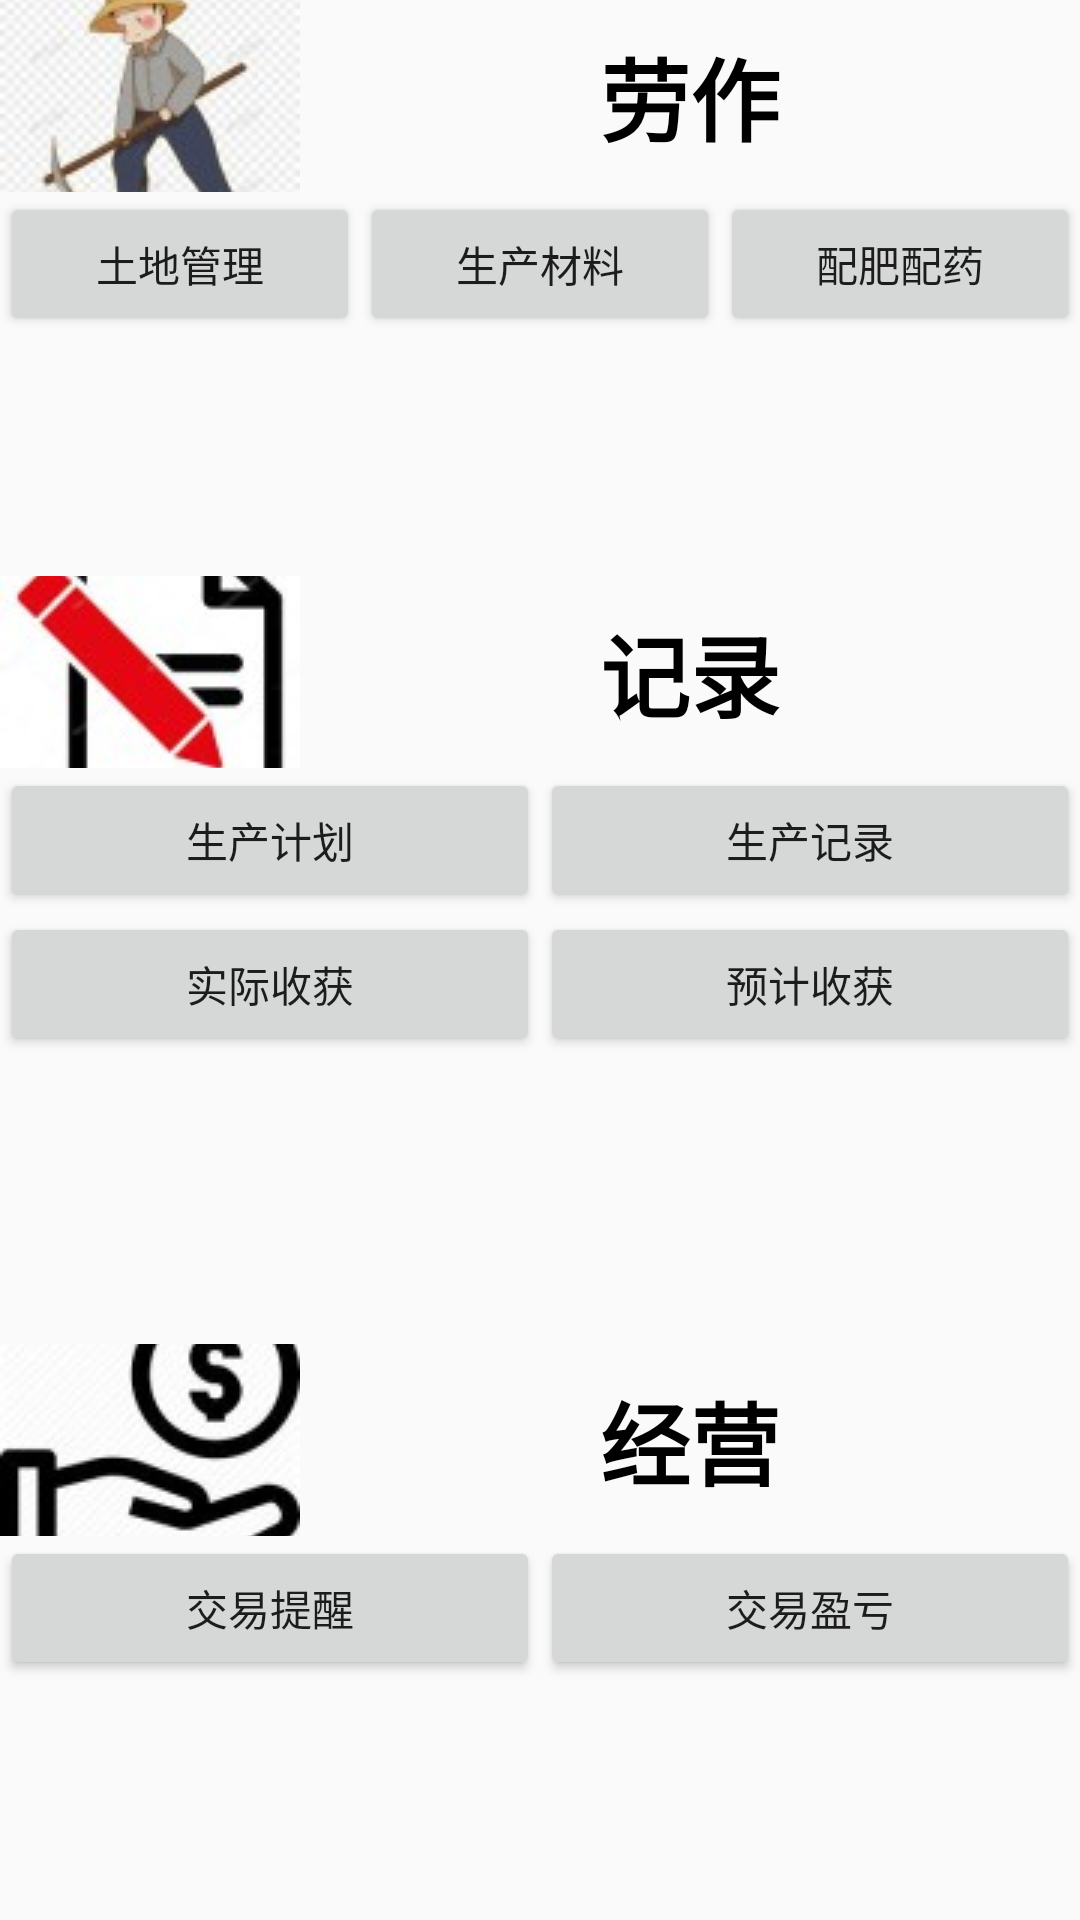

Reconstruct the res/layout file that produces this screen, plus the resources it refers to.
<!-- AndroidManifest.xml: application theme AppTheme -->
<!-- res/layout/activity_functions.xml -->
<?xml version="1.0" encoding="utf-8"?>
<android.support.constraint.ConstraintLayout
    xmlns:android="http://schemas.android.com/apk/res/android"
    android:layout_width="match_parent"
    android:layout_height="match_parent">

    
    <LinearLayout xmlns:android="http://schemas.android.com/apk/res/android"
        android:layout_width="match_parent"
        android:layout_height="match_parent"
        android:orientation="vertical" >

        
        <TextView
            android:layout_width="match_parent"
            android:layout_height="0dp"
            android:layout_weight="1"
            android:gravity="center"
            android:textStyle="bold"
            android:typeface="sans"
            android:textSize="30sp"
            android:textColor="@color/Black"
            android:drawableLeft="@drawable/work"
            android:text="劳作"/>
        <TableLayout
            android:layout_width="match_parent"
            android:layout_height="0dp"
            android:layout_weight="2">
            <TableRow>
                <Button
                    android:id="@+id/landmanage_button"
                    android:layout_width="0dp"
                    android:layout_weight="1"
                    android:layout_height="match_parent"
                    android:text="土地管理"/>
                <Button
                    android:id="@+id/material_button"
                    android:layout_width="0dp"
                    android:layout_weight="1"
                    android:layout_height="match_parent"
                    android:text="生产材料"/>
                <Button
                    android:id="@+id/fertilizer_button"
                    android:layout_width="0dp"
                    android:layout_weight="1"
                    android:layout_height="match_parent"
                    android:text="配肥配药"/>
            </TableRow>
        </TableLayout>

        
        <TextView
            android:layout_width="match_parent"
            android:layout_height="0dp"
            android:layout_weight="1"
            android:textStyle="bold"
            android:typeface="sans"
            android:textSize="30sp"
            android:textColor="@color/Black"
            android:gravity="center"
            android:drawableLeft="@drawable/record"
            android:text="记录"/>
        <TableLayout
            android:layout_width="match_parent"
            android:layout_height="0dp"
            android:layout_weight="3">
            <TableRow>
                <Button
                    android:id="@+id/plan_button"
                    android:layout_width="0dp"
                    android:layout_weight="1"
                    android:layout_height="match_parent"
                    android:text="生产计划"/>
                <Button
                    android:id="@+id/record_button"
                    android:layout_width="0dp"
                    android:layout_weight="1"
                    android:layout_height="match_parent"
                    android:text="生产记录"/>
            </TableRow>

            <TableRow>
                <Button
                    android:id="@+id/reap_button"
                    android:layout_width="0dp"
                    android:layout_weight="1"
                    android:layout_height="match_parent"
                    android:text="实际收获"/>
                <Button
                    android:id="@+id/forecast_button"
                    android:layout_width="0dp"
                    android:layout_weight="1"
                    android:layout_height="match_parent"
                    android:text="预计收获"/>
            </TableRow>
        </TableLayout>

        
        <TextView
            android:layout_width="match_parent"
            android:layout_height="0dp"
            android:layout_weight="1"
            android:textStyle="bold"
            android:typeface="sans"
            android:textSize="30sp"
            android:textColor="@color/Black"
            android:gravity="center"
            android:drawableLeft="@drawable/money"
            android:text="经营"/>
        <TableLayout
            android:layout_width="match_parent"
            android:layout_height="0dp"
            android:layout_weight="2">
            <TableRow>
                <Button
                    android:id="@+id/remind_button"
                    android:layout_width="0dp"
                    android:layout_weight="1"
                    android:layout_height="match_parent"
                    android:text="交易提醒"/>
                <Button
                    android:id="@+id/profit_button"
                    android:layout_width="0dp"
                    android:layout_weight="1"
                    android:layout_height="match_parent"
                    android:text="交易盈亏"/>
            </TableRow>

        </TableLayout>

    </LinearLayout>


</android.support.constraint.ConstraintLayout>


<!-- resources referenced by this layout -->
<resources>
  <color name="Black">#000000</color>
  <!-- drawable money: jpg bitmap (drawable, 5304 bytes) -->
  <!-- drawable record: jpg bitmap (drawable, 4520 bytes) -->
  <!-- drawable work: jpg bitmap (drawable, 4484 bytes) -->
  <style name="AppTheme" parent="Theme.AppCompat.Light.DarkActionBar">
          
          <item name="colorPrimary">@color/colorPrimary</item>
          <item name="colorPrimaryDark">@color/colorPrimaryDark</item>
          <item name="colorAccent">@color/colorAccent</item>
      </style>
  <color name="colorPrimary">#005700</color>
  <color name="colorPrimaryDark">#00574B</color>
  <color name="colorAccent">#D81B60</color>
</resources>
